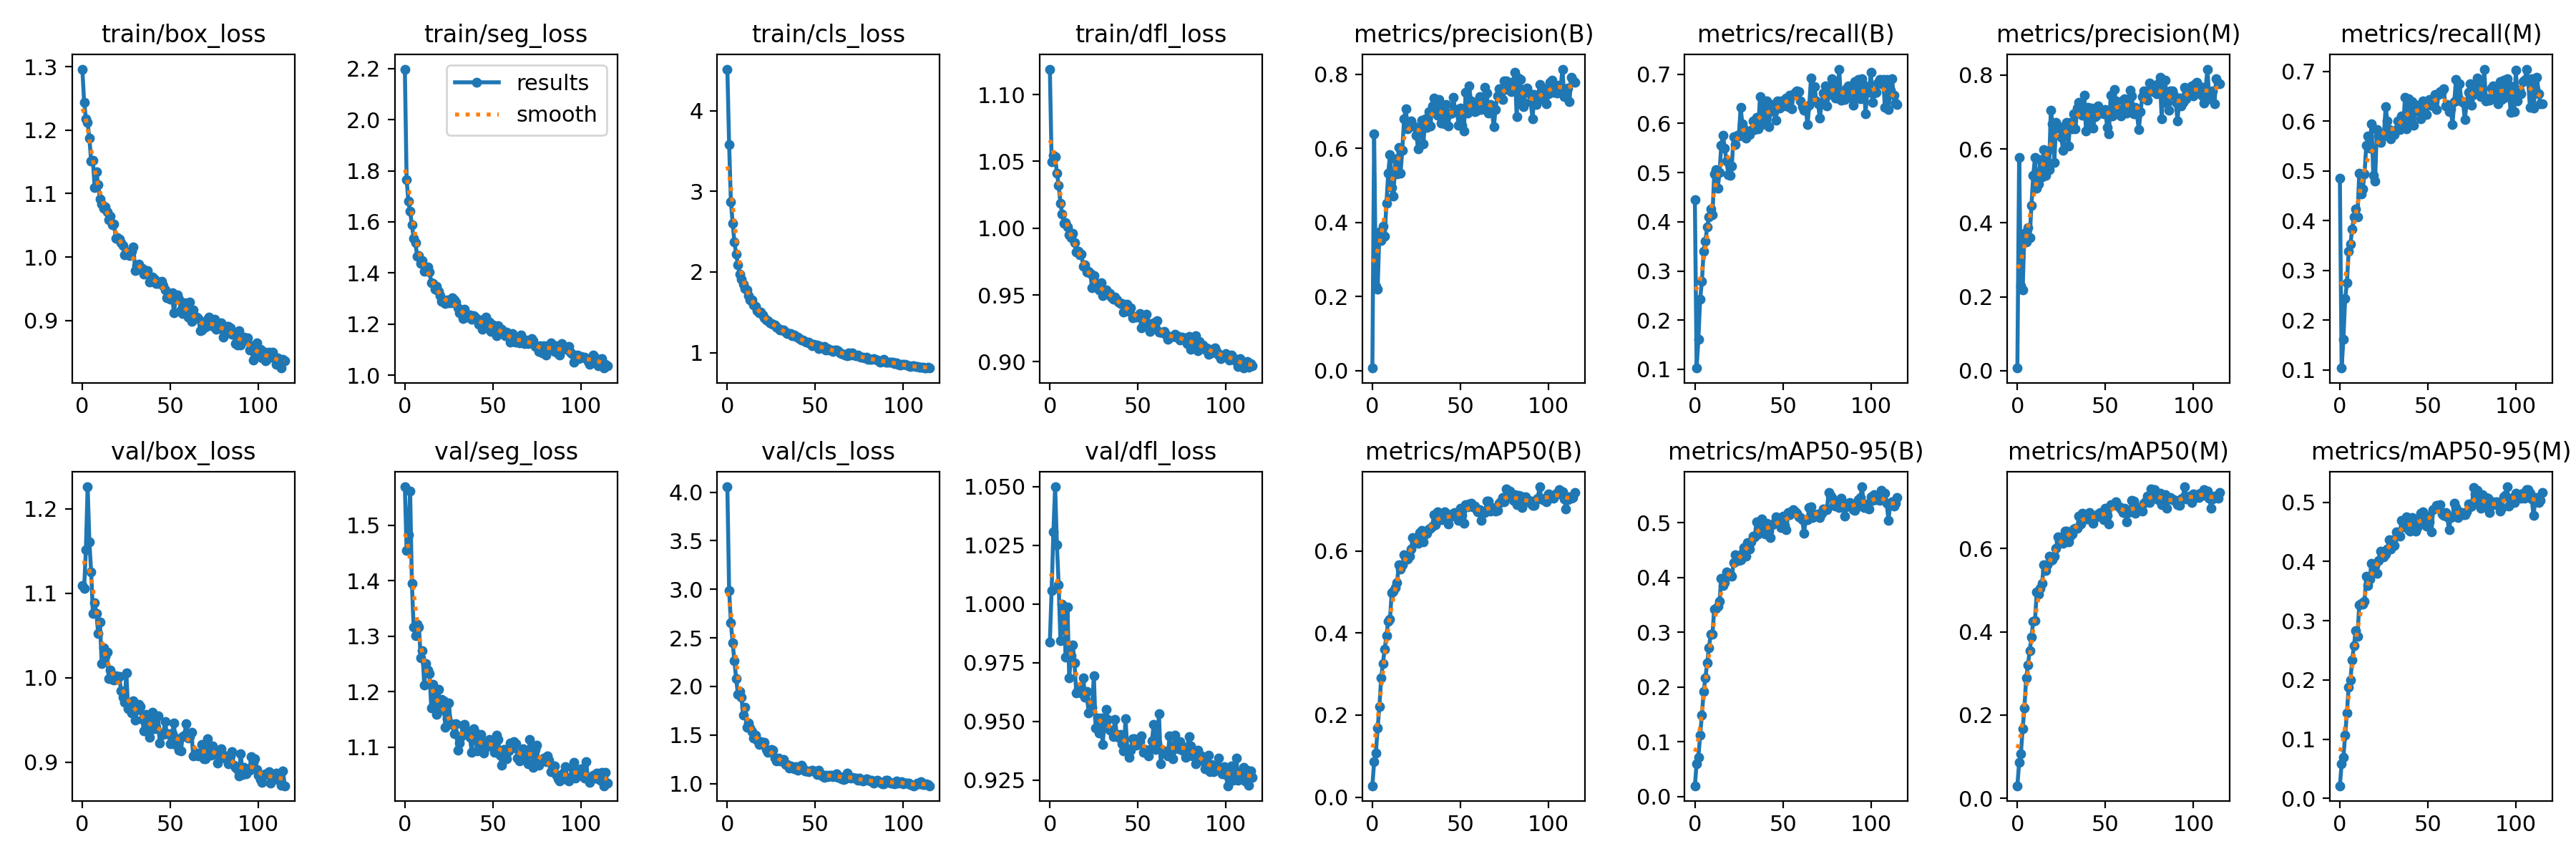

The data file committed next to this chart (first rows):
epoch, train/box_loss, train/seg_loss, train/cls_loss, train/dfl_loss, metrics/precision(B), metrics/recall(B), metrics/mAP50(B), metrics/mAP50-95(B), metrics/precision(M), metrics/recall(M), metrics/mAP50(M), metrics/mAP50-95(M), val/box_loss, val/seg_loss, val/cls_loss, val/dfl_loss, lr/pg0, lr/pg1, lr/pg2
0, 1.296, 2.198, 4.518, 1.119, 0.00646, 0.4454, 0.02764, 0.01986, 0.00707, 0.4854, 0.03007, 0.02146, 1.11, 1.569, 4.056, 0.9838, 0.06803, 0.001091, 0.001091
1, 1.244, 1.766, 3.583, 1.05, 0.6397, 0.1027, 0.08612, 0.06046, 0.5762, 0.1034, 0.08598, 0.05893, 1.105, 1.454, 2.99, 1.006, 0.03579, 0.002184, 0.002184
2, 1.218, 1.68, 2.875, 1.055, 0.2279, 0.1613, 0.1072, 0.07221, 0.2292, 0.1618, 0.1074, 0.06937, 1.151, 1.483, 2.656, 1.031, 0.003543, 0.003269, 0.003269
3, 1.213, 1.641, 2.608, 1.054, 0.2201, 0.2429, 0.1678, 0.1124, 0.2193, 0.2428, 0.1667, 0.1068, 1.226, 1.561, 2.451, 1.05, 0.003267, 0.003267, 0.003267
4, 1.187, 1.589, 2.374, 1.041, 0.3741, 0.2786, 0.2212, 0.149, 0.3719, 0.275, 0.2172, 0.1449, 1.161, 1.395, 2.261, 1.025, 0.003267, 0.003267, 0.003267
5, 1.151, 1.536, 2.22, 1.032, 0.3504, 0.3408, 0.2907, 0.1923, 0.3485, 0.3387, 0.2892, 0.1881, 1.125, 1.316, 2.081, 1.008, 0.003256, 0.003256, 0.003256
6, 1.152, 1.518, 2.09, 1.019, 0.3902, 0.3609, 0.3262, 0.217, 0.3873, 0.3529, 0.3199, 0.1997, 1.077, 1.301, 1.922, 0.9844, 0.003246, 0.003246, 0.003246
7, 1.109, 1.465, 1.975, 1.011, 0.363, 0.389, 0.3614, 0.2445, 0.3602, 0.3833, 0.355, 0.2342, 1.089, 1.321, 1.949, 0.9998, 0.003235, 0.003235, 0.003235
8, 1.134, 1.469, 1.912, 1.004, 0.4515, 0.4106, 0.3931, 0.2716, 0.4476, 0.4069, 0.3878, 0.2584, 1.076, 1.316, 1.887, 0.9967, 0.003224, 0.003224, 0.003224
9, 1.114, 1.438, 1.85, 1.004, 0.5321, 0.426, 0.4289, 0.2966, 0.5282, 0.4239, 0.4246, 0.283, 1.052, 1.261, 1.705, 0.9773, 0.003213, 0.003213, 0.003213
10, 1.092, 1.448, 1.792, 1.001, 0.5821, 0.4141, 0.4339, 0.2965, 0.576, 0.4074, 0.4265, 0.274, 1.066, 1.274, 1.782, 0.9988, 0.003202, 0.003202, 0.003202
11, 1.084, 1.406, 1.775, 0.9953, 0.4948, 0.4975, 0.499, 0.3424, 0.4938, 0.4948, 0.4956, 0.3269, 1.017, 1.211, 1.579, 0.9684, 0.003191, 0.003191, 0.003191
12, 1.077, 1.42, 1.711, 0.9931, 0.471, 0.5063, 0.5015, 0.3433, 0.5056, 0.4539, 0.4905, 0.329, 1.036, 1.251, 1.626, 0.9778, 0.00318, 0.00318, 0.00318
13, 1.079, 1.424, 1.657, 0.9961, 0.5714, 0.4686, 0.5112, 0.3477, 0.5713, 0.4633, 0.5036, 0.3284, 1.025, 1.239, 1.571, 0.9824, 0.003169, 0.003169, 0.003169
14, 1.072, 1.404, 1.649, 0.989, 0.53, 0.4996, 0.5231, 0.3561, 0.524, 0.494, 0.5158, 0.3333, 1.03, 1.233, 1.538, 0.975, 0.003158, 0.003158, 0.003158
15, 1.059, 1.363, 1.589, 0.982, 0.603, 0.5557, 0.5661, 0.3982, 0.5977, 0.5519, 0.5615, 0.3756, 0.9993, 1.171, 1.47, 0.962, 0.003148, 0.003148, 0.003148
16, 1.064, 1.358, 1.57, 0.9826, 0.5326, 0.5754, 0.5557, 0.3845, 0.5288, 0.5699, 0.5475, 0.3599, 1.009, 1.213, 1.496, 0.9636, 0.003137, 0.003137, 0.003137
17, 1.051, 1.337, 1.516, 0.9801, 0.5953, 0.5492, 0.5658, 0.391, 0.5949, 0.5452, 0.5612, 0.3705, 0.9981, 1.179, 1.448, 0.9639, 0.003126, 0.003126, 0.003126
18, 1.052, 1.349, 1.495, 0.9804, 0.6786, 0.5229, 0.5906, 0.4098, 0.5434, 0.5953, 0.5814, 0.3969, 0.997, 1.159, 1.403, 0.9621, 0.003115, 0.003115, 0.003115
19, 1.03, 1.328, 1.502, 0.9712, 0.7066, 0.4963, 0.5797, 0.4037, 0.7052, 0.4905, 0.5708, 0.3874, 1.002, 1.204, 1.429, 0.9686, 0.003104, 0.003104, 0.003104
20, 1.031, 1.312, 1.469, 0.9723, 0.6529, 0.4941, 0.5814, 0.4064, 0.6681, 0.4796, 0.5734, 0.3929, 1.002, 1.167, 1.408, 0.9603, 0.003093, 0.003093, 0.003093
21, 1.028, 1.289, 1.429, 0.9672, 0.6626, 0.514, 0.5868, 0.4016, 0.5631, 0.5828, 0.5817, 0.38, 1.001, 1.185, 1.421, 0.9625, 0.003082, 0.003082, 0.003082
22, 1.023, 1.291, 1.409, 0.9677, 0.6736, 0.5732, 0.6052, 0.4266, 0.6712, 0.5706, 0.6012, 0.4018, 0.9846, 1.183, 1.349, 0.9534, 0.003071, 0.003071, 0.003071
23, 1.018, 1.281, 1.399, 0.9659, 0.662, 0.5574, 0.6327, 0.4406, 0.6623, 0.5572, 0.6279, 0.417, 0.9769, 1.135, 1.319, 0.9579, 0.00306, 0.00306, 0.00306
24, 1.003, 1.294, 1.371, 0.9553, 0.6588, 0.5752, 0.6234, 0.4338, 0.6569, 0.5744, 0.6187, 0.4114, 0.971, 1.151, 1.336, 0.9561, 0.00305, 0.00305, 0.00305
25, 1.007, 1.283, 1.363, 0.9643, 0.635, 0.5739, 0.623, 0.4307, 0.6307, 0.5701, 0.616, 0.4075, 1.006, 1.18, 1.348, 0.9695, 0.003039, 0.003039, 0.003039
26, 1.008, 1.283, 1.352, 0.9591, 0.5992, 0.6321, 0.6181, 0.4327, 0.5963, 0.6291, 0.6129, 0.4129, 0.9631, 1.142, 1.341, 0.9472, 0.003028, 0.003028, 0.003028
27, 1.002, 1.304, 1.342, 0.9556, 0.653, 0.5995, 0.6452, 0.4444, 0.6507, 0.6005, 0.6418, 0.4212, 0.9666, 1.141, 1.262, 0.9514, 0.003017, 0.003017, 0.003017
28, 1.01, 1.295, 1.312, 0.9539, 0.6751, 0.5887, 0.6505, 0.4537, 0.6711, 0.5831, 0.6417, 0.4373, 0.9582, 1.124, 1.237, 0.945, 0.003006, 0.003006, 0.003006
29, 1.015, 1.287, 1.302, 0.9594, 0.6126, 0.5698, 0.6226, 0.4383, 0.6085, 0.5642, 0.6159, 0.4208, 0.9724, 1.142, 1.26, 0.9515, 0.002995, 0.002995, 0.002995
30, 0.9788, 1.264, 1.284, 0.9496, 0.6787, 0.5819, 0.641, 0.4629, 0.6717, 0.5735, 0.6302, 0.437, 0.9496, 1.095, 1.232, 0.9401, 0.002984, 0.002984, 0.002984
31, 0.9867, 1.246, 1.277, 0.9526, 0.6564, 0.5776, 0.6426, 0.4522, 0.6549, 0.5732, 0.6353, 0.4269, 0.9616, 1.107, 1.236, 0.9494, 0.002973, 0.002973, 0.002973
32, 0.9885, 1.248, 1.277, 0.9539, 0.6993, 0.5862, 0.6531, 0.4652, 0.6952, 0.5833, 0.6476, 0.4498, 0.9686, 1.119, 1.246, 0.9549, 0.002962, 0.002962, 0.002962
33, 0.9805, 1.222, 1.25, 0.9522, 0.6593, 0.6044, 0.6549, 0.4756, 0.6543, 0.6005, 0.6484, 0.4469, 0.9663, 1.14, 1.196, 0.9509, 0.002952, 0.002952, 0.002952
34, 0.9819, 1.257, 1.233, 0.9511, 0.7148, 0.5879, 0.6604, 0.4738, 0.7113, 0.5834, 0.6486, 0.4425, 0.9511, 1.141, 1.198, 0.9462, 0.002941, 0.002941, 0.002941
35, 0.9727, 1.227, 1.24, 0.9487, 0.7358, 0.6119, 0.6887, 0.5011, 0.7261, 0.6108, 0.6779, 0.4691, 0.9376, 1.123, 1.158, 0.9463, 0.00293, 0.00293, 0.00293
36, 0.9744, 1.229, 1.232, 0.9471, 0.7034, 0.5884, 0.6639, 0.4795, 0.7055, 0.588, 0.6597, 0.4589, 0.9564, 1.13, 1.181, 0.9434, 0.002919, 0.002919, 0.002919
37, 0.9786, 1.237, 1.211, 0.9484, 0.69, 0.6544, 0.695, 0.4933, 0.691, 0.6488, 0.6853, 0.4705, 0.9515, 1.118, 1.171, 0.9509, 0.002908, 0.002908, 0.002908
38, 0.961, 1.218, 1.215, 0.9462, 0.7326, 0.5979, 0.684, 0.5062, 0.7461, 0.5851, 0.6784, 0.4759, 0.9292, 1.091, 1.155, 0.9445, 0.002897, 0.002897, 0.002897
39, 0.9629, 1.232, 1.202, 0.9448, 0.6677, 0.6379, 0.6772, 0.4894, 0.6478, 0.6456, 0.6716, 0.4536, 0.9389, 1.134, 1.175, 0.9432, 0.002886, 0.002886, 0.002886
40, 0.9686, 1.227, 1.191, 0.9437, 0.7137, 0.6068, 0.6811, 0.4792, 0.713, 0.601, 0.6706, 0.4512, 0.9593, 1.127, 1.141, 0.9445, 0.002875, 0.002875, 0.002875
41, 0.9647, 1.22, 1.176, 0.9438, 0.6656, 0.6456, 0.6961, 0.4994, 0.6602, 0.6401, 0.6868, 0.4748, 0.9395, 1.094, 1.153, 0.9404, 0.002864, 0.002864, 0.002864
42, 0.9579, 1.199, 1.153, 0.9372, 0.7177, 0.5927, 0.6753, 0.4842, 0.7111, 0.5912, 0.6714, 0.4613, 0.9414, 1.108, 1.186, 0.9374, 0.002854, 0.002854, 0.002854
43, 0.9577, 1.218, 1.154, 0.9416, 0.66, 0.6325, 0.666, 0.472, 0.6558, 0.6297, 0.6607, 0.4516, 0.9553, 1.123, 1.162, 0.951, 0.002843, 0.002843, 0.002843
44, 0.9606, 1.179, 1.139, 0.9429, 0.693, 0.6379, 0.6892, 0.4955, 0.6864, 0.6323, 0.6776, 0.4572, 0.9232, 1.102, 1.129, 0.9382, 0.002832, 0.002832, 0.002832
45, 0.9621, 1.202, 1.127, 0.9375, 0.6951, 0.6239, 0.6858, 0.4982, 0.6906, 0.6196, 0.6773, 0.4684, 0.9337, 1.089, 1.127, 0.9346, 0.002821, 0.002821, 0.002821
46, 0.9552, 1.228, 1.133, 0.9402, 0.7365, 0.6058, 0.6922, 0.5106, 0.7171, 0.6054, 0.6837, 0.4816, 0.9333, 1.1, 1.123, 0.9377, 0.00281, 0.00281, 0.00281
47, 0.9483, 1.193, 1.109, 0.933, 0.7041, 0.6463, 0.6939, 0.505, 0.6999, 0.641, 0.6874, 0.4845, 0.9482, 1.112, 1.127, 0.9425, 0.002799, 0.002799, 0.002799
48, 0.936, 1.207, 1.089, 0.9339, 0.7051, 0.6314, 0.6902, 0.5028, 0.7008, 0.6275, 0.6843, 0.4724, 0.9336, 1.114, 1.135, 0.9426, 0.002788, 0.002788, 0.002788
49, 0.9365, 1.172, 1.102, 0.9336, 0.6617, 0.6458, 0.6754, 0.4907, 0.6948, 0.6133, 0.6694, 0.4598, 0.9341, 1.111, 1.131, 0.94, 0.002777, 0.002777, 0.002777
50, 0.9334, 1.196, 1.093, 0.934, 0.7093, 0.6351, 0.7039, 0.5122, 0.7072, 0.6328, 0.6969, 0.4762, 0.9223, 1.099, 1.12, 0.9424, 0.002766, 0.002766, 0.002766
51, 0.943, 1.183, 1.09, 0.9359, 0.6615, 0.6478, 0.6878, 0.495, 0.6586, 0.6432, 0.6794, 0.4673, 0.934, 1.091, 1.097, 0.9413, 0.002756, 0.002756, 0.002756
52, 0.9116, 1.154, 1.05, 0.9254, 0.6468, 0.6511, 0.6677, 0.487, 0.6411, 0.6438, 0.6586, 0.45, 0.9469, 1.121, 1.14, 0.9439, 0.002745, 0.002745, 0.002745
53, 0.933, 1.195, 1.078, 0.9301, 0.7505, 0.6343, 0.7129, 0.5186, 0.7452, 0.6312, 0.7064, 0.4877, 0.9214, 1.114, 1.102, 0.9366, 0.002734, 0.002734, 0.002734
54, 0.9398, 1.183, 1.062, 0.9339, 0.6956, 0.6567, 0.7086, 0.514, 0.6885, 0.6542, 0.7035, 0.4895, 0.9282, 1.086, 1.077, 0.938, 0.002723, 0.002723, 0.002723
55, 0.9338, 1.181, 1.077, 0.9353, 0.7679, 0.6299, 0.7153, 0.5212, 0.7612, 0.6231, 0.705, 0.4949, 0.9146, 1.067, 1.066, 0.9367, 0.002712, 0.002712, 0.002712
56, 0.9168, 1.16, 1.036, 0.9285, 0.7279, 0.6588, 0.7175, 0.5231, 0.7308, 0.6537, 0.7118, 0.4944, 0.9139, 1.095, 1.086, 0.9354, 0.002701, 0.002701, 0.002701
57, 0.9113, 1.154, 1.05, 0.9227, 0.7069, 0.663, 0.7085, 0.52, 0.706, 0.6599, 0.7027, 0.4962, 0.9308, 1.095, 1.072, 0.9378, 0.00269, 0.00269, 0.00269
58, 0.9279, 1.169, 1.034, 0.9265, 0.6986, 0.6664, 0.7102, 0.5164, 0.6929, 0.6611, 0.7007, 0.4803, 0.9323, 1.079, 1.084, 0.9415, 0.002679, 0.002679, 0.002679
59, 0.9211, 1.151, 1.032, 0.9292, 0.7005, 0.6652, 0.7025, 0.51, 0.6897, 0.6654, 0.6949, 0.4776, 0.9457, 1.093, 1.087, 0.9486, 0.002668, 0.002668, 0.002668
... 56 more rows
